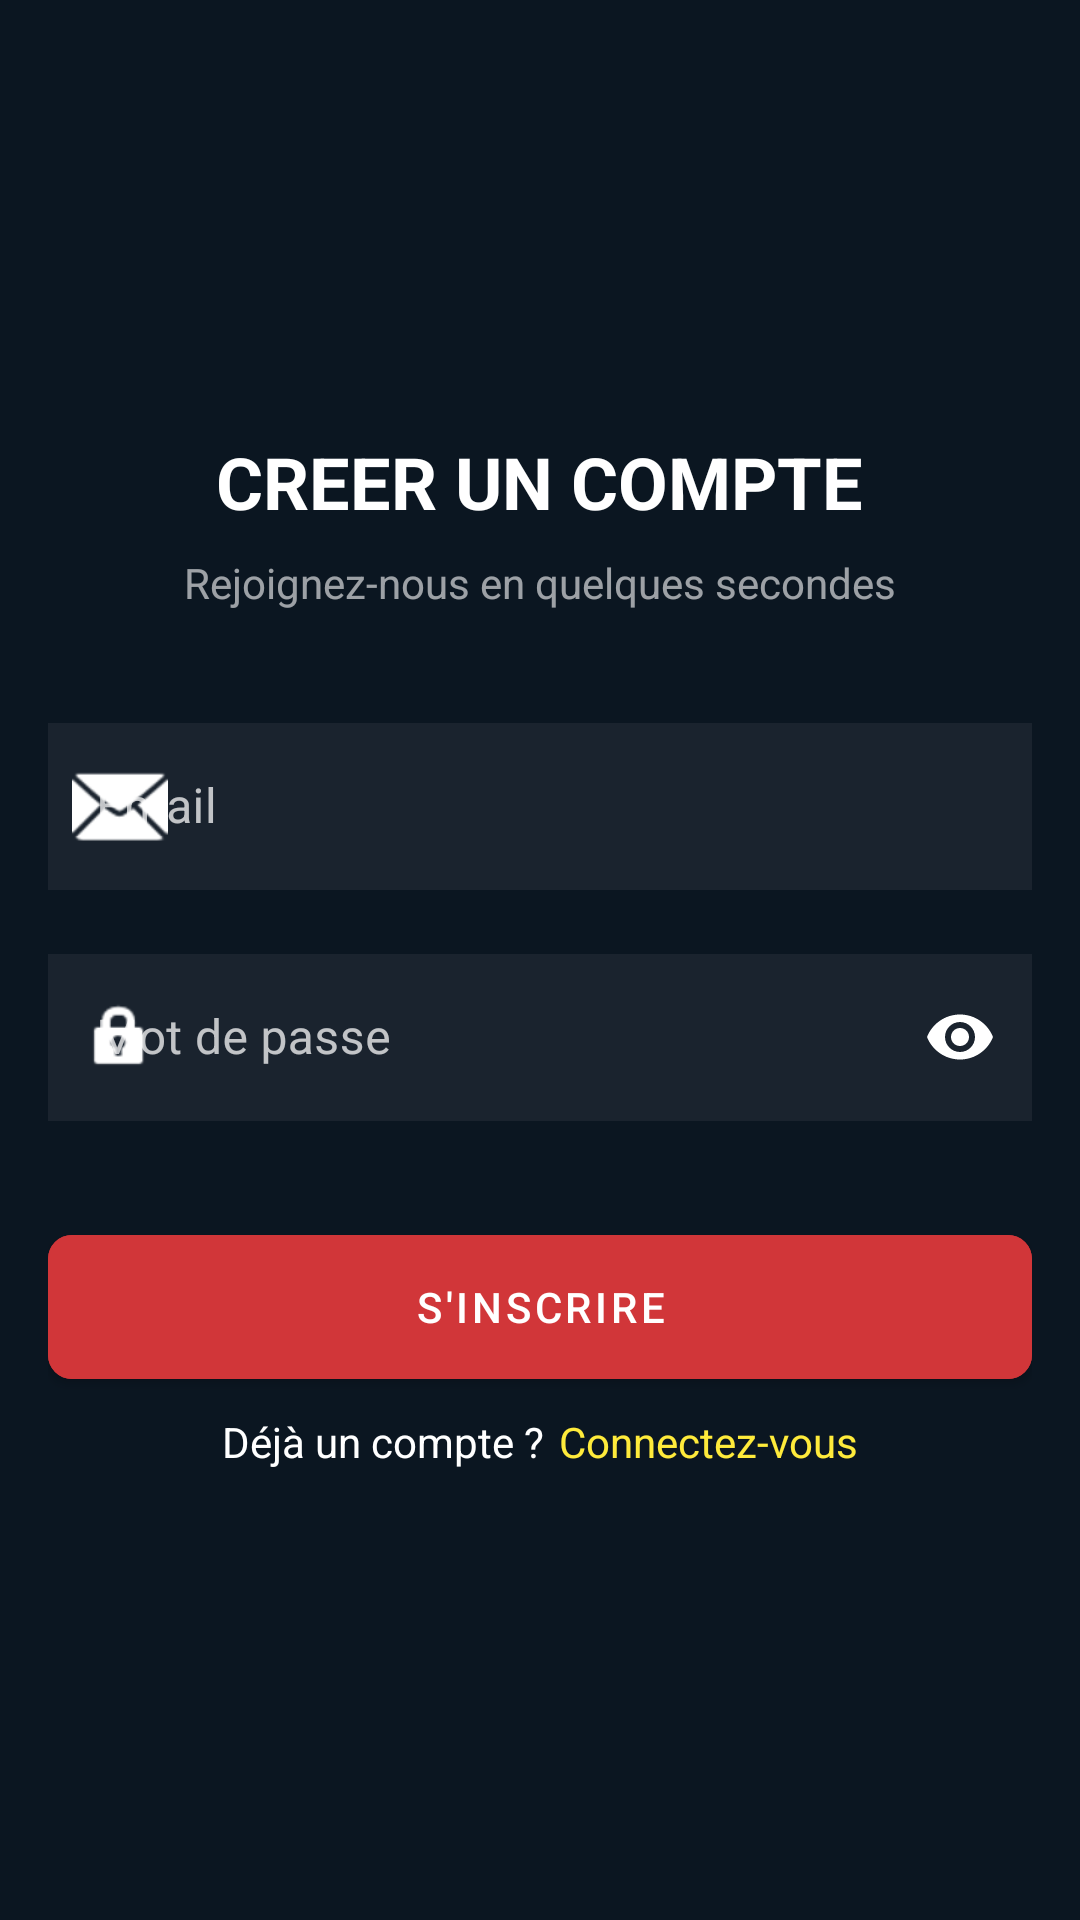

The Android layout XML behind this screen, and the referenced resources:
<!-- AndroidManifest.xml: application theme Theme.LoLBet -->
<!-- res/layout/fragment_register.xml -->
<?xml version="1.0" encoding="utf-8"?>
<LinearLayout xmlns:android="http://schemas.android.com/apk/res/android"
    xmlns:app="http://schemas.android.com/apk/res-auto"
    android:layout_width="match_parent"
    android:layout_height="match_parent"
    android:orientation="vertical"
    android:padding="16dp"
    android:gravity="center"
    android:background="#0B1621">

    <TextView
        android:layout_width="wrap_content"
        android:layout_height="wrap_content"
        android:text="@string/title_create_account"
        android:textSize="24sp"
        android:textStyle="bold"
        android:textColor="#FFFFFF"
        android:layout_marginBottom="8dp"/>

    <TextView
        android:layout_width="wrap_content"
        android:layout_height="wrap_content"
        android:text="@string/sub_title_create_account"
        android:alpha="0.6"
        android:textColor="#FFFFFF"
        android:layout_marginBottom="32dp"/>

    <com.google.android.material.textfield.TextInputLayout
        android:id="@+id/tilRegisterEmail"
        style="@style/Widget.MaterialComponents.TextInputLayout.OutlinedBox"
        android:layout_width="match_parent"
        android:layout_height="wrap_content"
        android:hint="@string/placeholder_email"
        android:textColorHint="#BBFFFFFF"
        app:hintTextColor="#FFFFFF"
        app:startIconDrawable="@android:drawable/ic_dialog_email"
        app:startIconTint="#FFFFFF"
        app:boxStrokeColor="#FFFFFF"
        app:boxStrokeWidth="2dp">

        <com.google.android.material.textfield.TextInputEditText
            android:id="@+id/etRegisterEmail"
            android:layout_width="match_parent"
            android:layout_height="wrap_content"
            android:background="#1A232E"
            android:inputType="textEmailAddress"
            android:textColor="#FFFFFF" />
    </com.google.android.material.textfield.TextInputLayout>

    <com.google.android.material.textfield.TextInputLayout
        android:id="@+id/tilRegisterPassword"
        style="@style/Widget.MaterialComponents.TextInputLayout.OutlinedBox"
        android:layout_width="match_parent"
        android:layout_height="wrap_content"
        android:layout_marginTop="16dp"
        android:hint="@string/placeholder_password"
        android:textColorHint="#BBFFFFFF"
        app:hintTextColor="#FFFFFF"
        app:passwordToggleEnabled="true"
        app:passwordToggleTint="#FFFFFF"
        app:startIconDrawable="@android:drawable/ic_lock_idle_lock"
        app:startIconTint="#FFFFFF"
        app:boxStrokeColor="#FFFFFF"
        app:boxStrokeWidth="2dp">

        <com.google.android.material.textfield.TextInputEditText
            android:id="@+id/etRegisterPassword"
            android:layout_width="match_parent"
            android:layout_height="wrap_content"
            android:background="#1A232E"
            android:inputType="textPassword"
            android:textColor="#FFFFFF" />
    </com.google.android.material.textfield.TextInputLayout>

    <com.google.android.material.button.MaterialButton
        android:id="@+id/btnRegister"
        android:layout_width="match_parent"
        android:layout_height="60dp"
        android:layout_marginTop="32dp"
        android:backgroundTint="#D13639"
        android:text="@string/btn_create_account"
        android:textColor="#FFFFFF"
        app:cornerRadius="8dp" />

    <LinearLayout
        android:layout_width="match_parent"
        android:layout_height="30dp"
        android:orientation="horizontal"
        android:gravity="center">
        <TextView
            android:layout_width="wrap_content"
            android:layout_height="wrap_content"
            android:text="@string/txt_already_account"
            android:textColor="#FFFFFF" />
        <TextView
            android:id="@+id/tvBackToLogin"
            android:layout_width="wrap_content"
            android:layout_height="wrap_content"
            android:text="@string/txt_login"
            android:textColor="#FFEB3B"
            android:layout_marginStart="5dp"
            />
    </LinearLayout>

</LinearLayout>
<!-- resources referenced by this layout -->
<resources>
  <string name="btn_create_account">S\'inscrire</string>
  <string name="placeholder_email">Email</string>
  <string name="placeholder_password">Mot de passe</string>
  <string name="sub_title_create_account">Rejoignez-nous en quelques secondes</string>
  <string name="title_create_account">CREER UN COMPTE</string>
  <string name="txt_already_account">Déjà un compte ?</string>
  <string name="txt_login">Connectez-vous</string>
  <style name="Theme.LoLBet" parent="Theme.MaterialComponents.DayNight.NoActionBar">
          
          <item name="colorPrimary">@color/purple_500</item>
          <item name="colorPrimaryVariant">@color/purple_700</item>
          <item name="colorOnPrimary">@color/white</item>
          
          <item name="colorSecondary">@color/teal_200</item>
          <item name="colorSecondaryVariant">@color/teal_700</item>
          <item name="colorOnSecondary">@color/black</item>
          
          <item name="android:statusBarColor">?attr/colorPrimaryVariant</item>
          
      </style>
  <color name="purple_500">#FF6200EE</color>
  <color name="purple_700">#FF3700B3</color>
  <color name="white">#FFFFFFFF</color>
  <color name="teal_200">#FF03DAC5</color>
  <color name="teal_700">#FF018786</color>
  <color name="black">#FF000000</color>
</resources>
